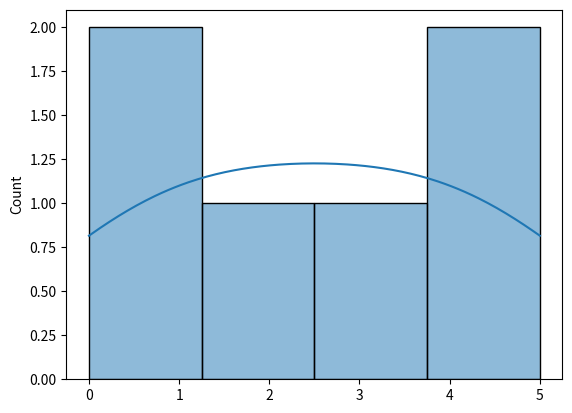
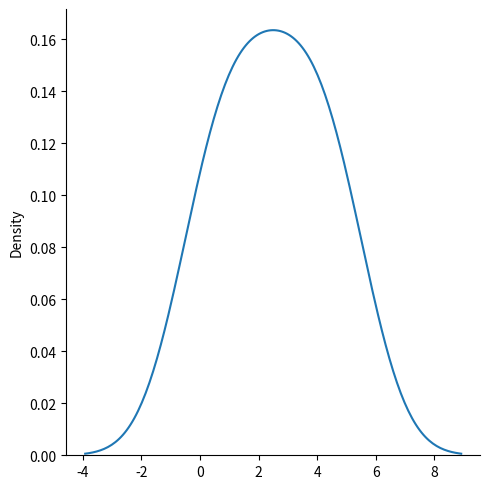
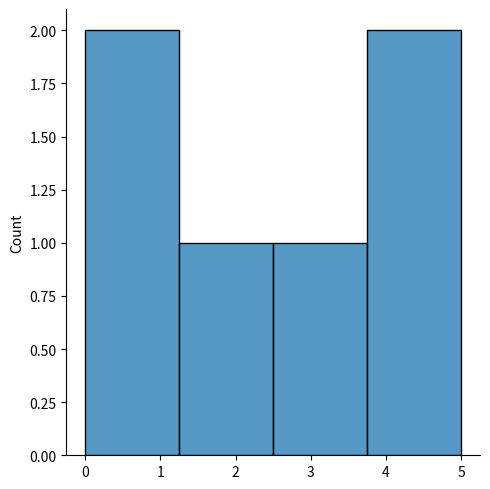
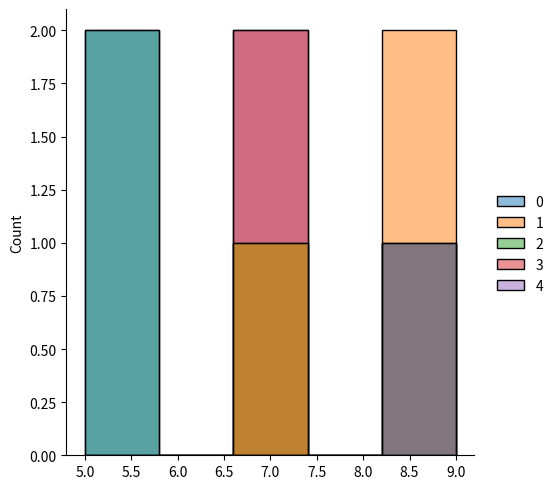
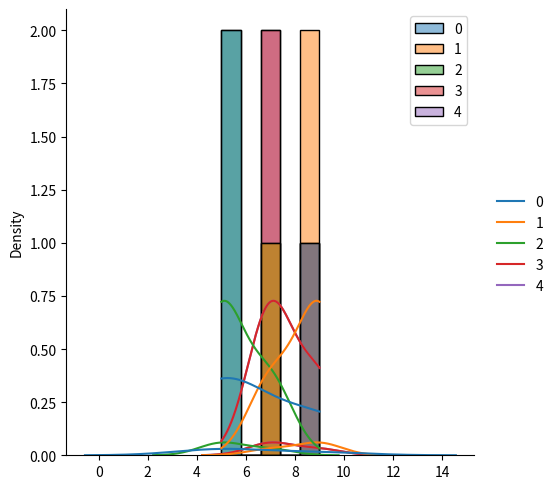

Python code for these plots, in order:
# numpy random seaborn module
from numpy import random
import matplotlib.pyplot as plt
import seaborn as sns

print('plotting a distplot with histogram')
sns.histplot([0,1,2,3,4,5],kde=True)
plt.show()

sns.displot([0,1,2,3,4,5],kind='kde')
plt.show()

print('plotting a distplot without histogram')
sns.displot([0,1,2,3,4,5])
plt.show()


print('Generate a distplot of 2-D array')
x = random.choice([3,5,7,9],p=[0.1,0.3,0.4,0.2],size=(3,5))
print(x)
sns.displot(x,kind='hist')
plt.show()

sns.displot(x,kind='kde')
plt.show()

sns.histplot(x,kde=True)
plt.show()